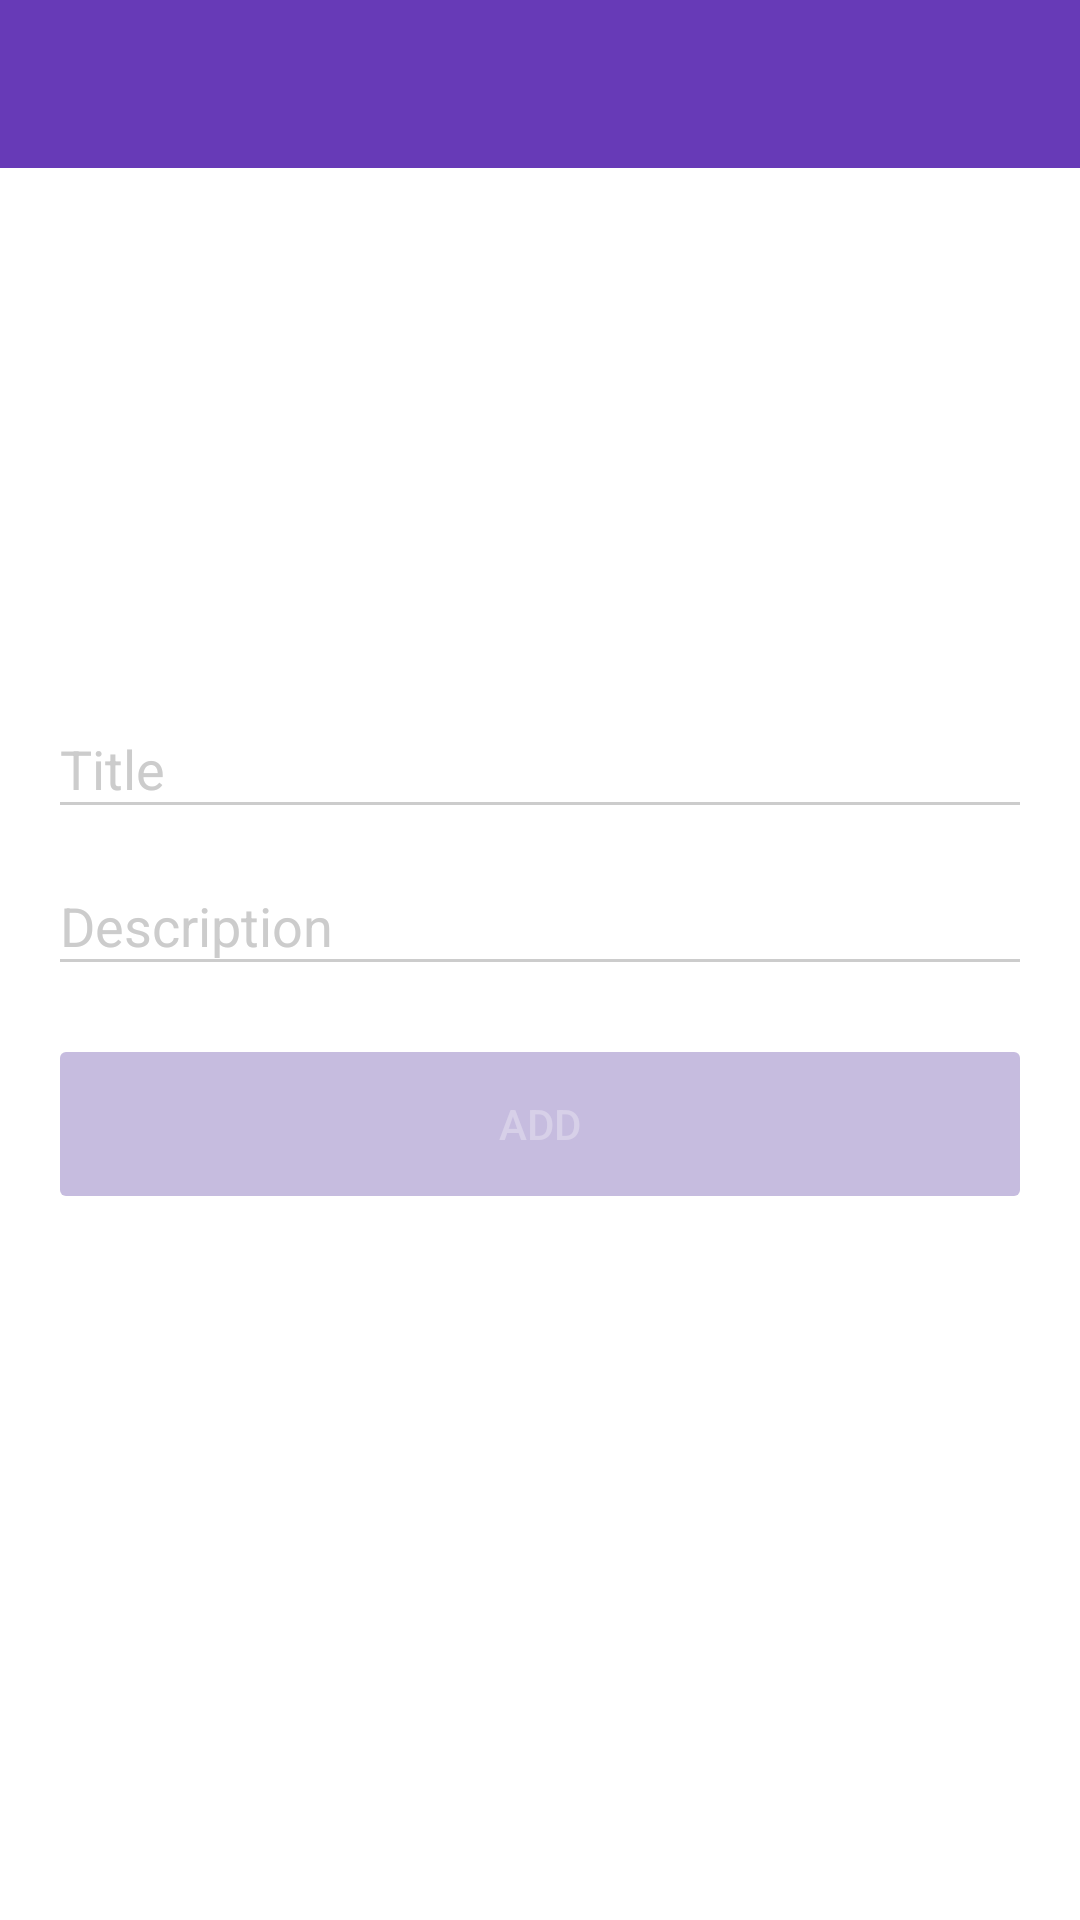

Reconstruct the res/layout file that produces this screen, plus the resources it refers to.
<!-- AndroidManifest.xml: application theme AppTheme -->
<!-- res/layout/fragment_add_wish.xml -->
<?xml version="1.0" encoding="utf-8"?>
<androidx.constraintlayout.widget.ConstraintLayout
		xmlns:android="http://schemas.android.com/apk/res/android"
		xmlns:app="http://schemas.android.com/apk/res-auto"
		xmlns:tools="http://schemas.android.com/tools"
		tools:context=".ui.app.MainActivity"
		android:layout_width="match_parent"
		android:layout_height="match_parent">


	<com.google.android.material.appbar.AppBarLayout
			android:layout_height="wrap_content"
			android:layout_width="match_parent"
			android:theme="@style/AppTheme.AppBarOverlay"
			app:layout_constraintStart_toStartOf="parent"
			app:layout_constraintTop_toTopOf="parent"
			app:layout_constraintEnd_toEndOf="parent"
			android:id="@+id/appBarLayout">
		<androidx.appcompat.widget.Toolbar
				android:id="@+id/toolbar"
				android:layout_width="match_parent"
				android:layout_height="?attr/actionBarSize"
				android:background="?attr/colorPrimary"
				app:popupTheme="@style/AppTheme.PopupOverlay"/>
	</com.google.android.material.appbar.AppBarLayout>

	<TextView
			android:text="@string/wishadd_fragment_tv_title_add"
			android:layout_width="wrap_content"
			android:layout_height="wrap_content"
			android:id="@+id/tv_title_add"
			app:layout_constraintBottom_toTopOf="@+id/textInputLayout_title"
			app:layout_constraintStart_toStartOf="@+id/textInputLayout_title"
			android:textSize="18sp"
			android:layout_marginBottom="8dp"
			android:textStyle="bold"/>

	<androidx.constraintlayout.widget.Guideline
			android:layout_width="wrap_content"
			android:layout_height="wrap_content"
			android:id="@+id/guideline"
			android:orientation="horizontal"
			app:layout_constraintGuide_percent="0.35"/>

	<com.google.android.material.textfield.TextInputLayout
			android:id="@+id/textInputLayout_title"
			android:layout_width="0dp"
			android:layout_height="wrap_content"
			app:layout_constraintEnd_toEndOf="@+id/appBarLayout"
			android:layout_marginEnd="16dp"
			app:layout_constraintStart_toStartOf="parent"
			android:layout_marginStart="16dp"
			app:layout_constraintTop_toTopOf="@+id/guideline">
		<EditText android:id="@+id/input_title"
				  android:layout_width="match_parent"
				  android:layout_height="wrap_content"
				  android:inputType="text"
				  android:hint="@string/wishadd_fragment_et_hint_title"/>
	</com.google.android.material.textfield.TextInputLayout>

	<com.google.android.material.textfield.TextInputLayout
			android:layout_width="0dp"
			android:layout_height="wrap_content"
			android:id="@+id/textInputLayout_description"
			app:layout_constraintEnd_toEndOf="@+id/appBarLayout"
			app:layout_constraintStart_toStartOf="@+id/appBarLayout"
			android:layout_marginStart="16dp"
			android:layout_marginEnd="16dp"
			app:layout_constraintTop_toBottomOf="@+id/textInputLayout_title">
		<EditText android:id="@+id/input_description"
				  android:layout_width="match_parent"
				  android:layout_height="wrap_content"
				  android:inputType="text"
				  android:hint="@string/wishadd_fragment_et_hint_description"/>
	</com.google.android.material.textfield.TextInputLayout>

	<androidx.appcompat.widget.AppCompatButton
			android:id="@+id/btn_add"
			android:layout_width="0dp"
			android:layout_height="60dp"
			style="@style/Widget.AppCompat.Button.Colored"
			android:text="@string/wishadd_fragment_btn_text_add"
			android:enabled="false"
			app:layout_constraintEnd_toEndOf="@+id/appBarLayout"
			android:layout_marginStart="16dp"
			app:layout_constraintStart_toStartOf="@+id/appBarLayout"
			app:layout_constraintTop_toBottomOf="@+id/textInputLayout_description"
			android:layout_marginEnd="16dp"
			android:layout_marginTop="16dp"/>

	<ProgressBar
			android:id="@+id/progress_bar"
			android:layout_width="wrap_content"
			android:layout_height="wrap_content"
			android:layout_gravity="center"
			android:visibility="gone"
			tools:visibility="visible"
			android:layout_marginEnd="8dp"
			app:layout_constraintEnd_toEndOf="parent"
			android:layout_marginStart="8dp"
			app:layout_constraintStart_toStartOf="parent"
			android:layout_marginTop="8dp"
			app:layout_constraintTop_toTopOf="parent"
			android:layout_marginBottom="8dp"
			app:layout_constraintBottom_toBottomOf="parent"
			app:layout_constraintVertical_bias="0.45"/>

	<androidx.constraintlayout.widget.Group
			android:layout_width="wrap_content"
			android:layout_height="wrap_content"
			android:id="@+id/group_add"
			app:constraint_referenced_ids="
				tv_title_add,
				textInputLayout_title,
				textInputLayout_description,
				btn_add"/>

</androidx.constraintlayout.widget.ConstraintLayout>
<!-- resources referenced by this layout -->
<resources>
  <string name="wishadd_fragment_btn_text_add">Add</string>
  <string name="wishadd_fragment_et_hint_description">Description</string>
  <string name="wishadd_fragment_et_hint_title">Title</string>
  <string name="wishadd_fragment_tv_title_add">Enter title and description of the wish</string>
  <style name="AppTheme.AppBarOverlay" parent="ThemeOverlay.AppCompat.Dark.ActionBar" />
  <style name="AppTheme.PopupOverlay" parent="ThemeOverlay.AppCompat.Light" />
  <style name="AppTheme" parent="Theme.AppCompat.NoActionBar">
  		<item name="colorPrimary">@color/colorPrimary</item>
  		<item name="colorPrimaryDark">@color/colorPrimaryDark</item>
  		<item name="colorAccent">@color/colorAccent</item>
  
  		<item name="android:windowBackground">@color/white</item>
  
  		<item name="colorControlNormal">@color/grey</item>
  		<item name="colorControlActivated">@color/white</item>
  		<item name="colorControlHighlight">@color/white</item>
  		<item name="android:textColorHint">@color/grey</item>
  
  		<item name="colorButtonNormal">@color/colorPrimaryDarker</item>
  	</style>
  <color name="colorPrimary">#673AB7</color>
  <color name="colorPrimaryDark">#512DA8</color>
  <color name="colorAccent">#009688</color>
  <color name="white">#FFFFFF</color>
  <color name="grey">#CCCCCC</color>
  <color name="colorPrimaryDarker">#442296</color>
</resources>
